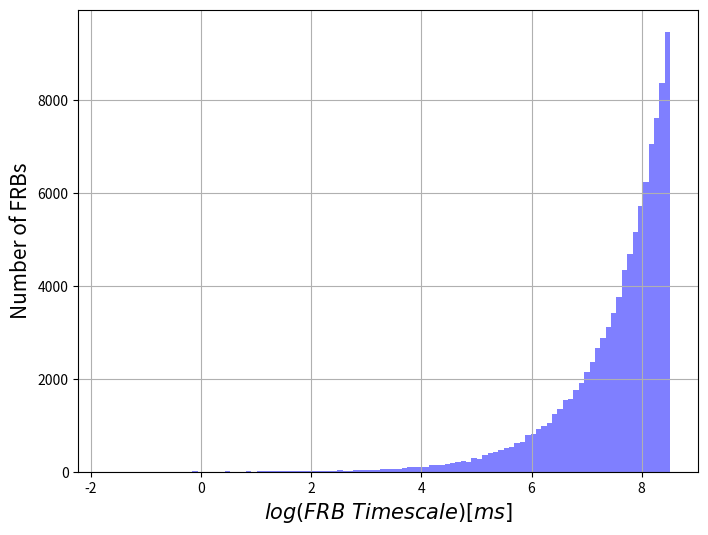

Source code (Python): (Note: this script raises an exception after producing the figure.)
import numpy as np 
import matplotlib.pyplot as plt 
from datetime import datetime

time = []
#------------------FRB period------------------

def frb_period():
    """
    Return a random value of FRB timescale, in the range
    0.08 ms to 5000 ms.
    - Args: None.
    - Returns: Random FRB timescale in milliseconds.
    """
    frb_t = np.random.uniform(0.08,5000)
    return frb_t
    
#-------------------------------------------------------

#Generate 100,000 giant flares
for i in range(100000):
    time.append(frb_period())

fig = plt.gcf()
fig.set_size_inches(8,6)

plt.hist(np.log(time), bins = 105, alpha = 0.5, color = 'blue')

plt.xlabel(r"$log(FRB\ Timescale) [ms]$", fontsize = 15,)
plt.ylabel("Number of FRBs",fontsize = 15)

plt.grid(True)
plt.yscale("Log")

time_now  = datetime.now().strftime("%Y-%m-%d-%H-%M")

arr_t = np.array(time)
np.savetxt(time_now+"_FRB period.txt", arr_t)
plt.savefig(time_now+"_FRB period analysis.png")
